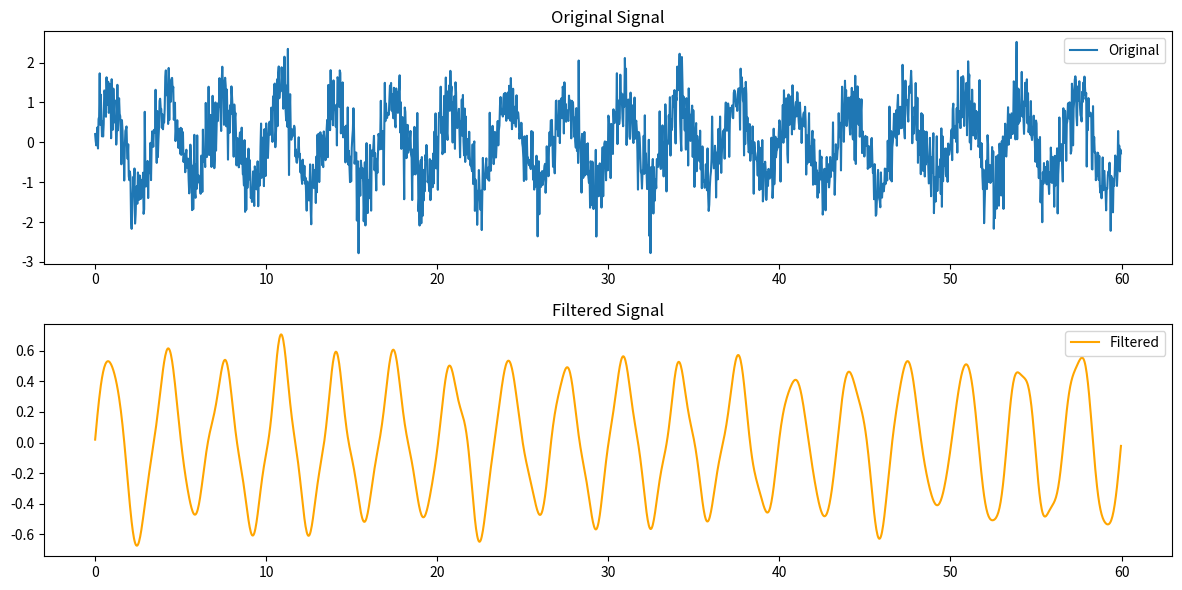

Source code (Python):
import numpy as np
import matplotlib.pyplot as plt
from scipy.signal import find_peaks, butter, filtfilt

'''
essa versão corta frequencias fora do range especificado e volta pro espaço tradicional
'''

# Function to simulate a noisy 0.3 Hz oscillation signal
def simulate_data(duration=60, sampling_rate=30):
    """
    Simulates a noisy 0.3Hz oscillation signal for a given duration and sampling rate.
    
    Parameters:
    duration (int): Duration of the signal in seconds.
    sampling_rate (int): Sampling rate in Hz.
    
    Returns:
    t (numpy.ndarray): Time vector.
    signal (numpy.ndarray): The simulated signal.
    """
    t = np.linspace(0, duration, int(duration * sampling_rate), endpoint=False)
    frequency = 0.3  # 0.3Hz frequency
    signal = np.sin(2 * np.pi * frequency * t)  # Sine wave at 0.3Hz
    noise = np.random.normal(0, 0.5, signal.shape)  # Gaussian noise
    noisy_signal = signal + noise
    return t, noisy_signal

# Function to apply FFT and filter the signal

def process_signal(signal, sampling_rate, lowcut=0.1, highcut=1.0):
    """
    Processes the signal by applying FFT and a bandpass filter to keep frequencies
    within a specified range.
    
    Parameters:
    signal (numpy.ndarray): The input signal.
    sampling_rate (int): Sampling rate in Hz.
    lowcut (float): Lower frequency bound for the bandpass filter in Hz.
    highcut (float): Upper frequency bound for the bandpass filter in Hz.
    
    Returns:
    filtered_signal (numpy.ndarray): The bandpass filtered signal.
    fft_freq (numpy.ndarray): Frequencies vector from FFT.
    fft_ampl (numpy.ndarray): Amplitude spectrum from FFT.
    """
    # Subtracting the mean from the signal to remove the zero-frequency component
    signal = signal - np.mean(signal)
    
    # FFT
    fft_result = np.fft.fft(signal)
    fft_freq = np.fft.fftfreq(len(signal), 1/sampling_rate)
    
    # Bandpass filter
    # Create a boolean mask for frequencies within the desired range
    band_mask = (fft_freq >= lowcut) & (fft_freq <= highcut)
    # Apply mask to the fft result to keep only the desired frequencies
    fft_result_filtered = fft_result * band_mask
    
    # Inverse FFT to get the filtered time domain signal
    filtered_signal = np.fft.ifft(fft_result_filtered)
    
    # Get the amplitude spectrum for the filtered signal
    fft_ampl = np.abs(fft_result_filtered)
    
    return filtered_signal, fft_freq, fft_ampl

# Now let's test the refactored process_signal function
# Simulate data
duration = 60  # seconds
sampling_rate = 30  # Hz
t, noisy_signal = simulate_data(duration, sampling_rate)

# Process signal with bandpass filter
filtered_signal, fft_freq, fft_ampl = process_signal(noisy_signal, sampling_rate)

# Plot the original and filtered signal
plt.figure(figsize=(12, 6))
plt.subplot(2, 1, 1)
plt.title("Original Signal")
plt.plot(t, noisy_signal, label='Original')
plt.legend()

plt.subplot(2, 1, 2)
plt.title("Filtered Signal")
plt.plot(t, filtered_signal.real, label='Filtered', color='orange')  # Only plot the real part
plt.legend()
plt.tight_layout()
plt.show()